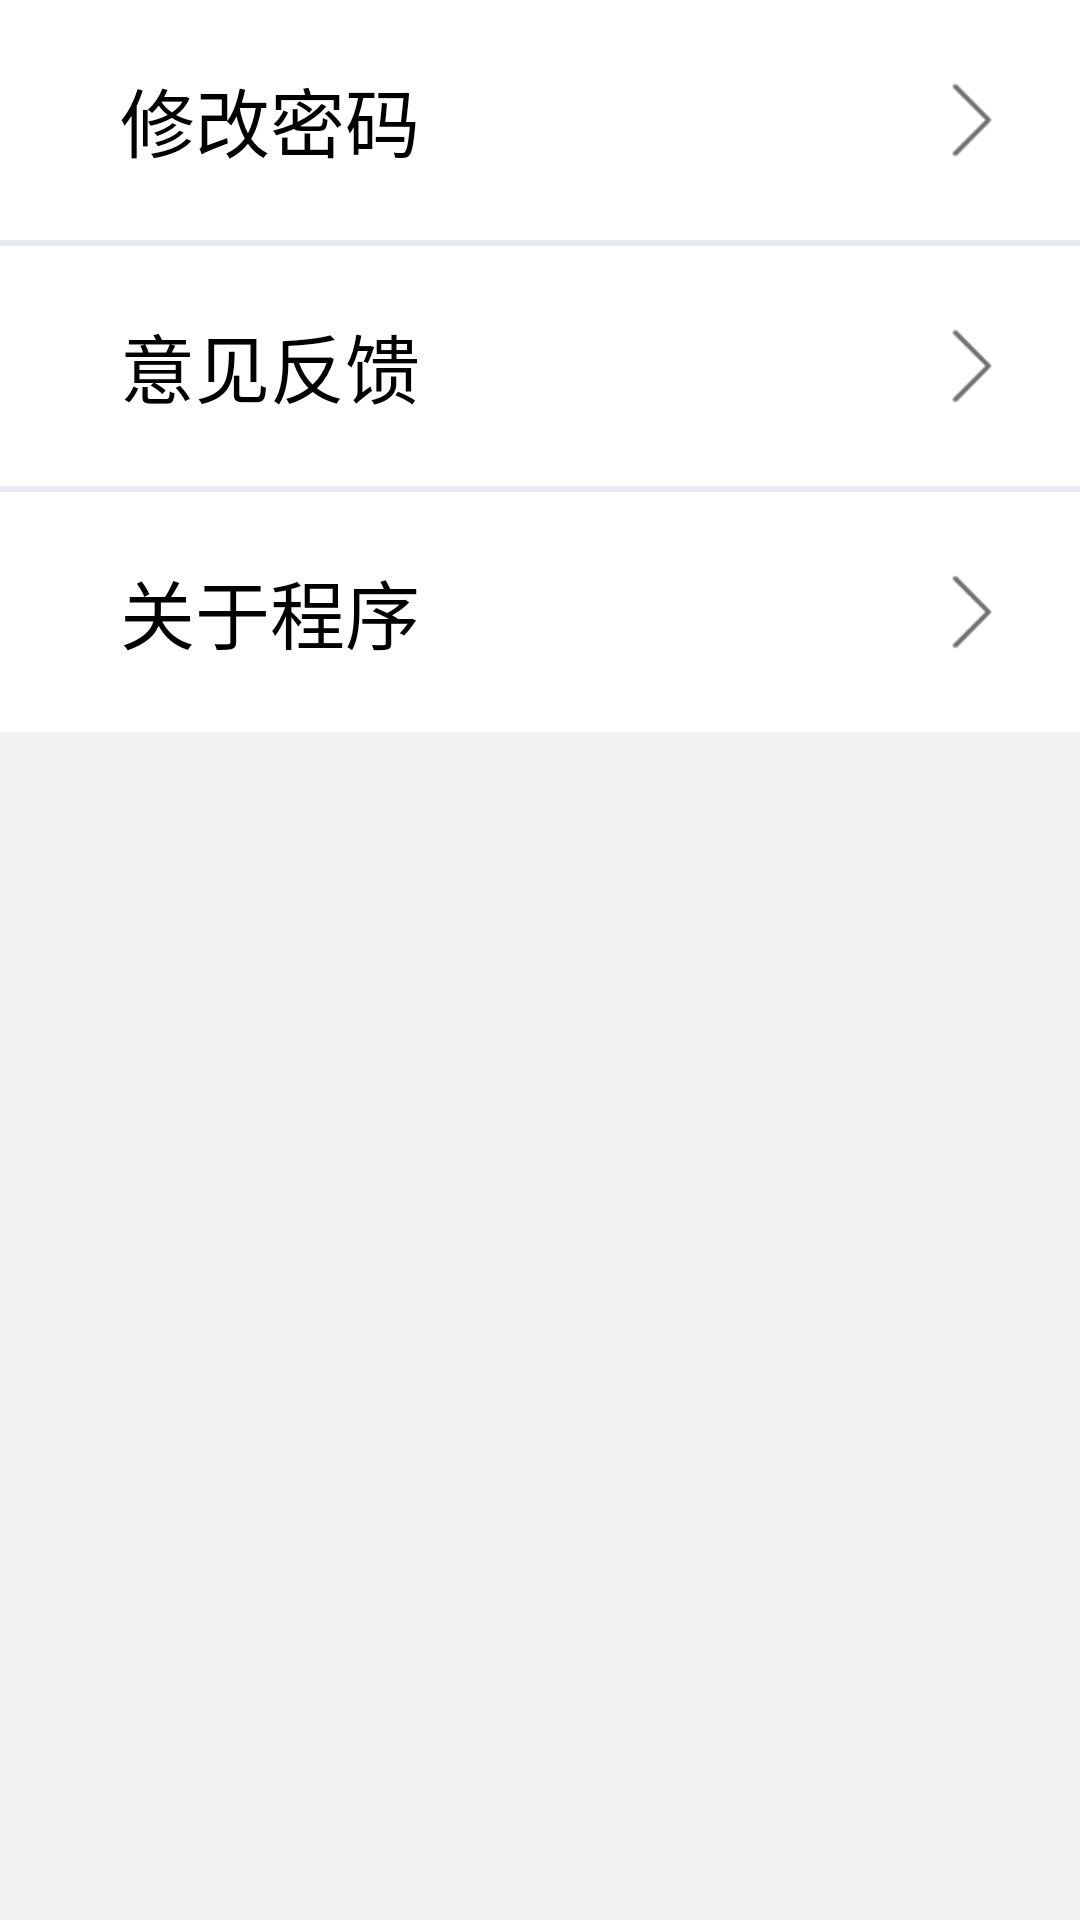

This screen was rendered from an Android layout file. Write that file and the resources it references.
<!-- AndroidManifest.xml: application theme Theme.Osm -->
<!-- res/layout/fragment_settings.xml -->
<?xml version="1.0" encoding="utf-8"?>
<LinearLayout
        xmlns:android="http://schemas.android.com/apk/res/android"
        android:layout_width="match_parent"
        android:layout_height="match_parent"
        android:orientation="vertical"
        android:background="@color/shallower_grey"
>
    <RelativeLayout
            android:id="@+id/rl_change_pwd"
            android:layout_width="match_parent"
            android:background="@color/white"
            android:layout_height="80dp">
        <ImageView android:layout_width="@dimen/dp_40" android:layout_height="@dimen/dp_40"
                   android:layout_centerVertical="true"
                   android:layout_alignParentLeft="true"
                   android:layout_marginLeft="20dp"
                   android:src="@drawable/change_pwd"
                   android:id="@+id/iv_pwd"/>
        <TextView android:layout_width="wrap_content" android:layout_height="wrap_content"
                  android:layout_centerVertical="true"
                  android:layout_toRightOf="@+id/iv_pwd"
                  android:text="修改密码"
                  android:layout_marginLeft="20dp"
                  android:textSize="25dp"
                  android:id="@+id/tv_pwd"
                  android:textColor="@color/black"/>
        <ImageView android:layout_width="32dp" android:layout_height="32dp"
                   android:src="@drawable/ic_arrow_right"
                   android:layout_alignParentRight="true"
                   android:layout_centerVertical="true"
                   android:layout_marginRight="20dp"/>
    </RelativeLayout>
    <View android:layout_width="match_parent" android:layout_height="2dp"
          android:background="@color/shallow_grey"/>
    <RelativeLayout
            android:id="@+id/rl_options_feedback"
            android:layout_width="match_parent"
            android:background="@color/white"
            android:layout_height="80dp">
        <ImageView android:layout_width="@dimen/dp_40" android:layout_height="@dimen/dp_40"
                   android:layout_centerVertical="true"
                   android:layout_alignParentLeft="true"
                   android:layout_marginLeft="20dp"
                   android:src="@drawable/feedback"
                   android:id="@+id/iv_feedback"/>
        <TextView android:layout_width="wrap_content" android:layout_height="wrap_content"
                  android:layout_centerVertical="true"
                  android:layout_toRightOf="@+id/iv_feedback"
                  android:text="意见反馈"
                  android:layout_marginLeft="20dp"
                  android:textSize="25dp"
                  android:id="@+id/tv_feedback"
                  android:textColor="@color/black"/>
        <ImageView android:layout_width="32dp" android:layout_height="32dp"
                   android:src="@drawable/ic_arrow_right"
                   android:layout_alignParentRight="true"
                   android:layout_centerVertical="true"
                   android:layout_marginRight="20dp"/>
    </RelativeLayout>
    <View android:layout_width="match_parent" android:layout_height="2dp"
          android:background="@color/shallow_grey"/>
    <RelativeLayout
            android:id="@+id/rl_about"
            android:layout_width="match_parent"
            android:background="@color/white"
            android:layout_height="80dp">
        <ImageView android:layout_width="@dimen/dp_40" android:layout_height="@dimen/dp_40"
                   android:layout_centerVertical="true"
                   android:layout_alignParentLeft="true"
                   android:layout_marginLeft="20dp"
                   android:src="@drawable/about"
                   android:id="@+id/iv_about"/>
        <TextView android:layout_width="wrap_content" android:layout_height="wrap_content"
                  android:layout_centerVertical="true"
                  android:layout_toRightOf="@+id/iv_about"
                  android:text="关于程序"
                  android:layout_marginLeft="20dp"
                  android:textSize="25dp"
                  android:id="@+id/tv_about"
                  android:textColor="@color/black"/>
        <ImageView android:layout_width="32dp" android:layout_height="32dp"
                   android:src="@drawable/ic_arrow_right"
                   android:layout_alignParentRight="true"
                   android:layout_centerVertical="true"
                   android:layout_marginRight="20dp"/>
    </RelativeLayout>

</LinearLayout>
<!-- resources referenced by this layout -->
<resources>
  <color name="black">#FF000000</color>
  <color name="shallow_grey">#E7EBF1</color>
  <color name="shallower_grey">#F0F1F3</color>
  <color name="white">#FFFFFFFF</color>
  <!-- drawable about: png bitmap (drawable, 4413 bytes) -->
  <!-- drawable change_pwd: png bitmap (drawable, 4004 bytes) -->
  <!-- drawable feedback: png bitmap (drawable, 2222 bytes) -->
  <!-- drawable ic_arrow_right: png bitmap (drawable, 764 bytes) -->
  <style name="Theme.Osm" parent="Theme.MaterialComponents.DayNight.NoActionBar.Bridge">
          
          <item name="colorPrimary">@color/purple_500</item>
          <item name="colorPrimaryVariant">@color/purple_700</item>
          <item name="colorOnPrimary">@color/white</item>
          
          <item name="colorSecondary">@color/teal_200</item>
          <item name="colorSecondaryVariant">@color/teal_700</item>
          <item name="colorOnSecondary">@color/black</item>
          
          <item name="android:statusBarColor" tools:targetApi="l">?attr/colorPrimaryVariant</item>
          
      </style>
  <color name="purple_500">#FF6200EE</color>
  <color name="purple_700">#FF3700B3</color>
  <color name="teal_200">#FF03DAC5</color>
  <color name="teal_700">#FF018786</color>
</resources>
